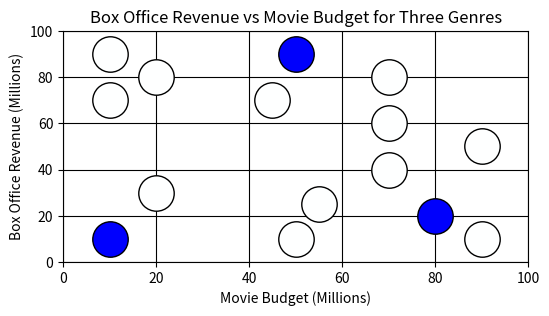

Python code for this plot:
import matplotlib.pyplot as plt

"""
###################################################
DEFINE YOUR PARAMETERS HERE
###################################################
"""
# Define your output file name and extension
file_name = "trial_3_s21"  # Do not include the file extension
file_extension = ".png"  # File extension

# Define your device type
device = "phone" #set this to "tablet" or "phone"

# Define your point real-world diameter
point_size_mm = 9  # Desired point size in mm

# Graph parameters
x_axis_label = "Movie Budget (Millions)"
y_axis_label = "Box Office Revenue (Millions)"
title = "Box Office Revenue vs Movie Budget for Three Genres"
x_axis_min = 0
x_axis_max = 100
y_axis_min = 0
y_axis_max = 100
grid_color = 'black'

# Define custom data for 3 series, each with 5 points
# Replace these lists with your desired coordinates (percentages of X)
x = [0.1, 0.1, 0.2, 0.1, 0.2,   # Series 1 x-coordinates
     0.55, 0.5, 0.9, 0.7, 0.7,  # Series 2 x-coordinates
     0.5, 0.7, 0.9, 0.8, 0.45]  # Series 3 x-coordinates
x = [x_axis_min + xi * (x_axis_max - x_axis_min) for xi in x] # Scale them for the graph

y = [0.1, 0.9, 0.3, 0.7, 0.8,   # Series 1 y-coordinates
     0.25, 0.1, 0.5, 0.6, 0.4,  # Series 2 y-coordinates
     0.9, 0.8, 0.1, 0.2, 0.7]   # Series 3 y-coordinates
y = [y_axis_min + yi * (y_axis_max - y_axis_min) for yi in y] # Scale them for the graph

# Define the colors for ON and OFF for each series
color_off =        (254/255, 255/255, 255/255) # White, but not fully, to have the device distinguish it from the white background
color_on_series1 = (0/255, 0/255, 254/255) # Blue
color_on_series2 = (0/255, 0/255, 253/255) # Slight Blue (non-distinguishable to the human eye)
color_on_series3 = (0/255, 0/255, 252/255) # Slighter Blue (non-distinguishable to the human eye)

# Define custom colors for each point
point_colors = [
    # Series 1 colors
    color_on_series1,    # ON. Impostor.
    color_off,
    color_off,  
    color_off,
    color_off,
    
    # Series 2 colors
    color_off,
    color_off, 
    color_off,
    color_off,
    color_off,  
    
    # Series 3 colors
    color_on_series3,    # ON
    color_off, 
    color_off,  
    color_on_series3,    # ON
    color_off  
]

# Define the device's dpi (OPTIONAL, but recommended if you know the correct value)
tablet_dpi = 480  # standard phone DPI (340 for tablets, 480 for phones)

"""
###################################################
AUTOMATED FROM THIS POINT ONWARD
###################################################
"""
if device == "tablet" :
     plt.figure(figsize=(10,6.5)) # Estimate in inches for landscape tablet screen dimensions
elif device == "phone" :
     # Start figure object and define size
    plt.figure(figsize=(6,3)) # Estimate in inches for landscape phone screen dimensions
else :
     print ("Please define device type as 'tablet' or 'phone'.")
point_size_in = point_size_mm / 25.4  # Convert mm to inches
point_size_typo = point_size_in * 72  # Convert inches to typographic points
point_size = point_size_typo ** 2  # Final point size in typographic points (square of typo points)

# Plot each point individually with its assigned color
for i in range(len(x)):
    plt.scatter(x[i], y[i],
                color=point_colors[i], edgecolor='black',
                s=point_size, zorder=2)

# Add labels and title
plt.xlabel(x_axis_label)
plt.ylabel(y_axis_label)
plt.title(title)

# Setting axis limits manually to ensure 0 and 1 are at the edges
plt.xlim(x_axis_min, x_axis_max)
plt.ylim(y_axis_min, y_axis_max)

# Add grid and save the plot
plt.grid(True, color=grid_color)
plt.savefig(file_name + file_extension, transparent=False, bbox_inches='tight', dpi=tablet_dpi) 
plt.show()
